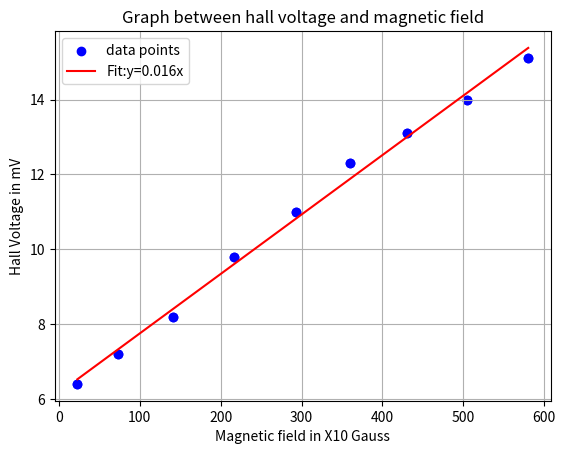

Here is the Python script that generated this plot:
# -*- coding: utf-8 -*-
"""
Created on Mon Nov 17 20:12:18 2025

[redacted]
HALL EFFECT: here u have to get the calibration curve first, I vs B . 
Then inceasing the current such the magnetic field increases, From known current the unknown magnetic
field can be determined. 3 sets table should be taken.
1. keeping the sample current constant --- increasing magnet current----hall voltage data record.
2. keeping the magnet current constant --- increasing the sample current(2 sets data 
 can be taken by inter-changing the connection )--- hall voltage data record.[changing current direction 
 helps to remove heating errors] 
3.keeping the 
"""
import numpy as np
import matplotlib.pyplot as plt
x=np.array([22.70,73.00,140.55,216.72,292.90,360.45,430.87,504.17,580.34])
y=np.array([6.4,7.2,8.2,9.8,11.0,12.3,13.1,14.0,15.1])
plt.scatter(x,y,marker='o',color='blue',label='data points')
# Linear fit (y = slope*x + intercept)
slope, intercept = np.polyfit(x, y, 1)
y_fit = slope * x + intercept
print(slope)
plt.scatter(x, y, color="blue")
plt.plot(x, y_fit, "r-", label="Fit:y=0.016x")
plt.ylabel("Hall Voltage in mV")
plt.xlabel("Magnetic field in X10 Gauss")
plt.title("Graph between hall voltage and magnetic field")
plt.legend(loc = 'best', prop = {'size':10})
plt.grid()
plt.show()



'''
# Data from the table
x = np.array([0.08,0.14,0.74,1.32,1.86,2.62,3.18,3.82,4.39])
y = np.array([9,12,96,185,265,390,464,555,604])

# Linear fit (y = slope*x + intercept)
slope, intercept = np.polyfit(x, y, 1)
y_fit = slope * x + intercept

# Plotting
plt.figure(figsize=(8,6))
plt.scatter(x, y, color="blue")
plt.plot(x, y_fit, "r-", label=f"Fit: y = {slope:.3f}x + {intercept:.3f}")

plt.xlabel("Current in Amp")
plt.ylabel("Magnetic field in X10 Gauss")
plt.title("Calibration Curve between Current and Magnetic Field")
plt.grid(True)
plt.legend()
plt.show()


print(f"Slope ={slope:.4f}")

# Equation coefficients from fit
m = 143.723
c = -3.174

# Example: new x values
x_new = np.array([0.12, 0.50, 1.02, 1.5,2.01, 2.50, 3.04, 3.53, 4.06 ]) # <-- replace with your values

# Compute y values
y_new = m * x_new + c

# Display results
for xi, yi in zip(x_new, y_new):
    print(f"x = {xi:.2f} -> y = {yi:.2f}")
'''

